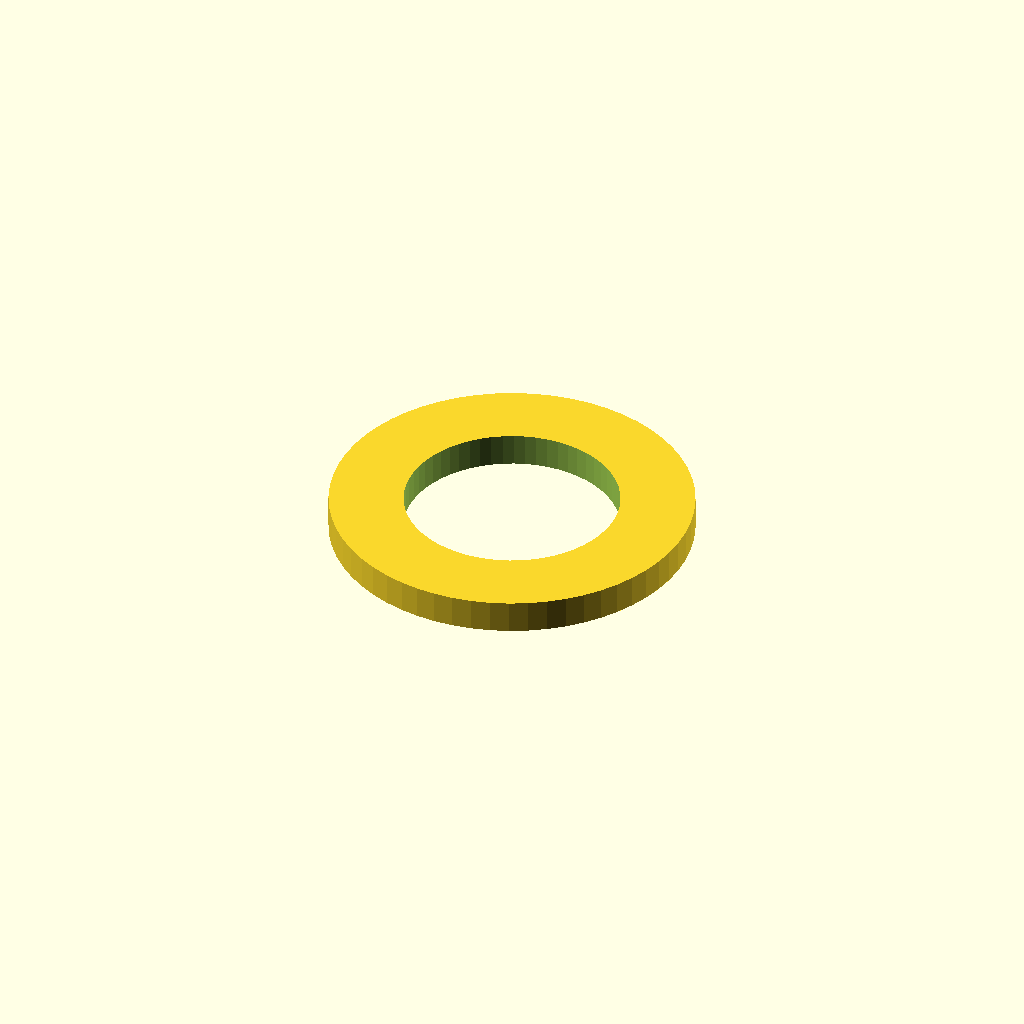
Cell 1: the model at its default parameters.
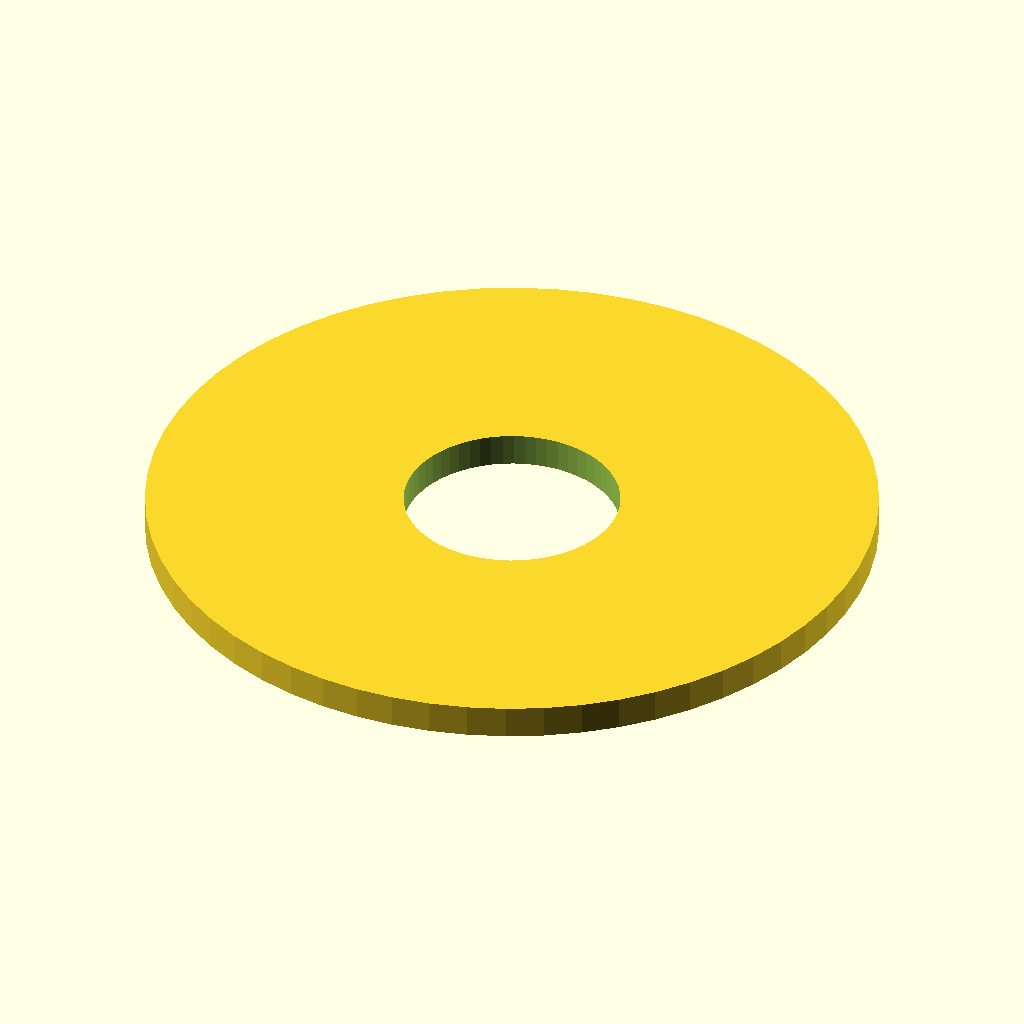
Cell 2 — outer_d set to 88, the other parameters unchanged.
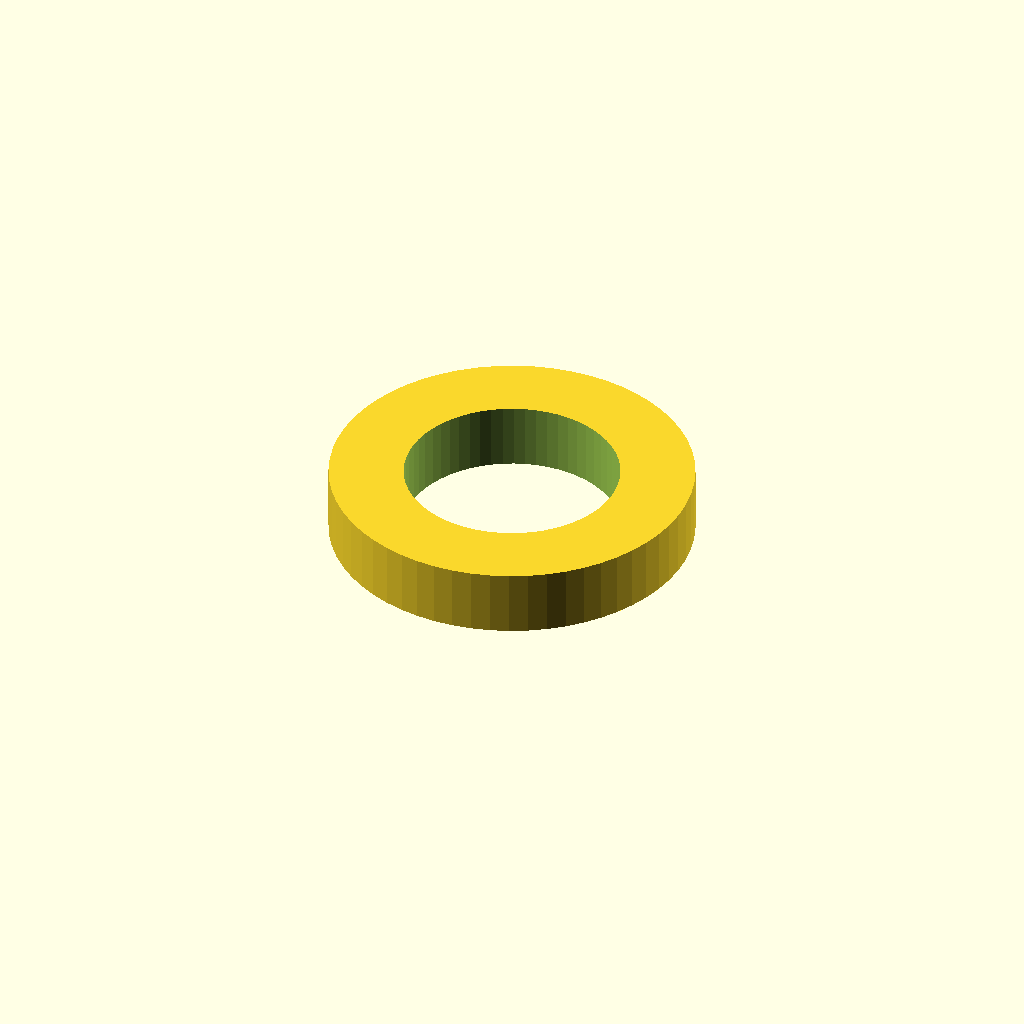
Cell 3: the same model with thickness = 8.
All cells are drawn from one camera (rotation 55°, 0°, 25°, orthographic, colour scheme Cornfield), so only the parameter changes between them.
OpenSCAD source file optional_data/data/parts/part_0364.scad:
// Flat metric washer.
$fn = 60;
eps = 0.02;
inner_d = 26;
outer_d = 44;
thickness = 4;
difference() {
    cylinder(d = outer_d, h = thickness);
    translate([0, 0, -eps]) cylinder(d = inner_d, h = thickness + 2 * eps);
}
Customizer parameters (derived from the source; name, type, default, range or options):
eps: number, default 0.02
inner_d: number, default 26
outer_d: number, default 44
thickness: number, default 4
